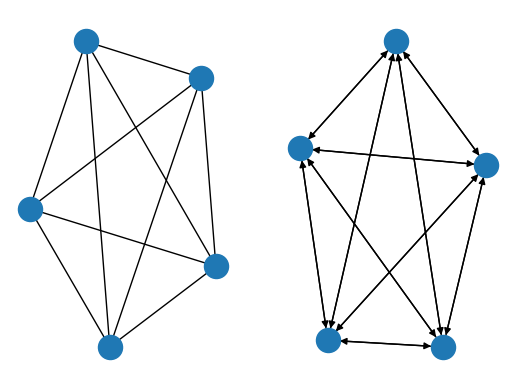

Reproduce this figure in Python.
import matplotlib.pyplot as plt
import networkx as nx

G = nx.complete_graph(5, nx.Graph())
plt.subplot(121)
nx.draw(G)

H = G.to_directed()
plt.subplot(122)
nx.draw(H)

plt.show()
